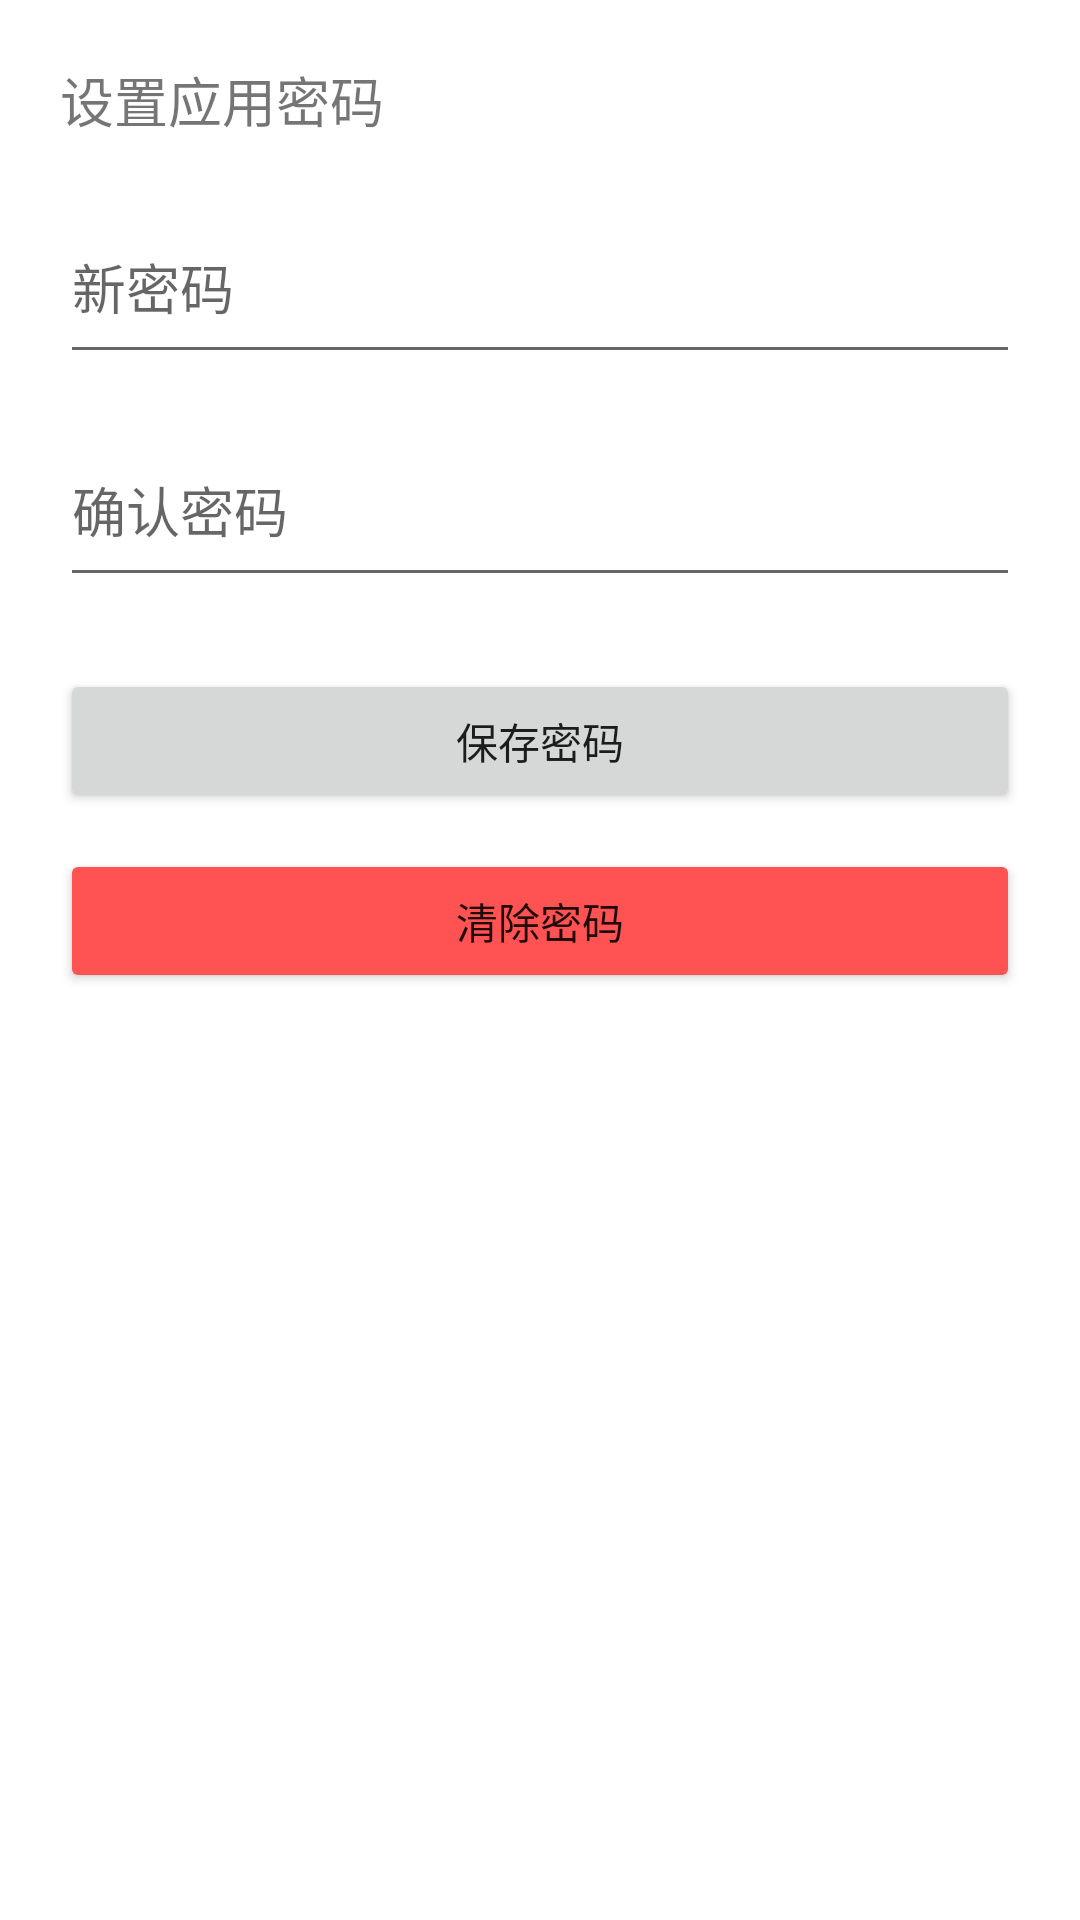

Produce the Android XML layout that renders to this screen, including the resource entries it uses.
<!-- AndroidManifest.xml: application theme AppTheme -->
<!-- res/layout/activity_settings.xml -->
<?xml version="1.0" encoding="utf-8"?>
<LinearLayout xmlns:android="http://schemas.android.com/apk/res/android"
    android:layout_width="match_parent"
    android:layout_height="match_parent"
    android:orientation="vertical"
    android:padding="20dp">









    <TextView
        android:layout_width="wrap_content"
        android:layout_height="wrap_content"
        android:text="@string/set_app_password"
        android:textSize="18sp"
        android:layout_marginBottom="20dp" />

    
    <EditText
        android:id="@+id/newPasswordInput"
        android:layout_width="match_parent"
        android:layout_height="wrap_content"
        android:minHeight="56dp"
        android:paddingVertical="16dp"
        android:hint="@string/new_password"
        android:inputType="numberPassword"
        android:layout_marginBottom="16dp" />

    <EditText
        android:id="@+id/confirmPasswordInput"
        android:layout_width="match_parent"
        android:layout_height="wrap_content"
        android:minHeight="56dp"
        android:paddingVertical="16dp"
        android:hint="@string/confirm_password"
        android:inputType="numberPassword"
        android:layout_marginBottom="24dp" />

    
    <Button
        android:id="@+id/saveButton"
        android:layout_width="match_parent"
        android:layout_height="wrap_content"
        android:minHeight="48dp"
        android:text="@string/save_password"
        android:layout_marginBottom="12dp" />

    <Button
        android:id="@+id/clearButton"
        android:layout_width="match_parent"
        android:layout_height="wrap_content"
        android:minHeight="48dp"
        android:text="@string/clear_password"
        android:backgroundTint="#FF5252" />

</LinearLayout>
<!-- resources referenced by this layout -->
<resources>
  <string name="app_settings">应用设置</string>
  <string name="clear_password">清除密码</string>
  <string name="confirm_password">确认密码</string>
  <string name="new_password">新密码</string>
  <string name="save_password">保存密码</string>
  <string name="set_app_password">设置应用密码</string>
  <style name="AppTheme" parent="Theme.MaterialComponents.DayNight.DarkActionBar">
          
          <item name="colorPrimary">@color/purple_500</item>
          <item name="colorPrimaryVariant">@color/purple_700</item>
          <item name="colorOnPrimary">@color/white</item>
  
          
          <item name="colorSecondary">@color/teal_200</item>
          <item name="colorSecondaryVariant">@color/teal_700</item>
          <item name="colorOnSecondary">@color/black</item>
  
          
          <item name="android:statusBarColor">?attr/colorPrimaryVariant</item>
      </style>
  <color name="purple_500">#FF6200EE</color>
  <color name="purple_700">#FF3700B3</color>
  <color name="white">#FFFFFFFF</color>
  <color name="teal_200">#FF03DAC5</color>
  <color name="teal_700">#FF018786</color>
  <color name="black">#FF000000</color>
</resources>
